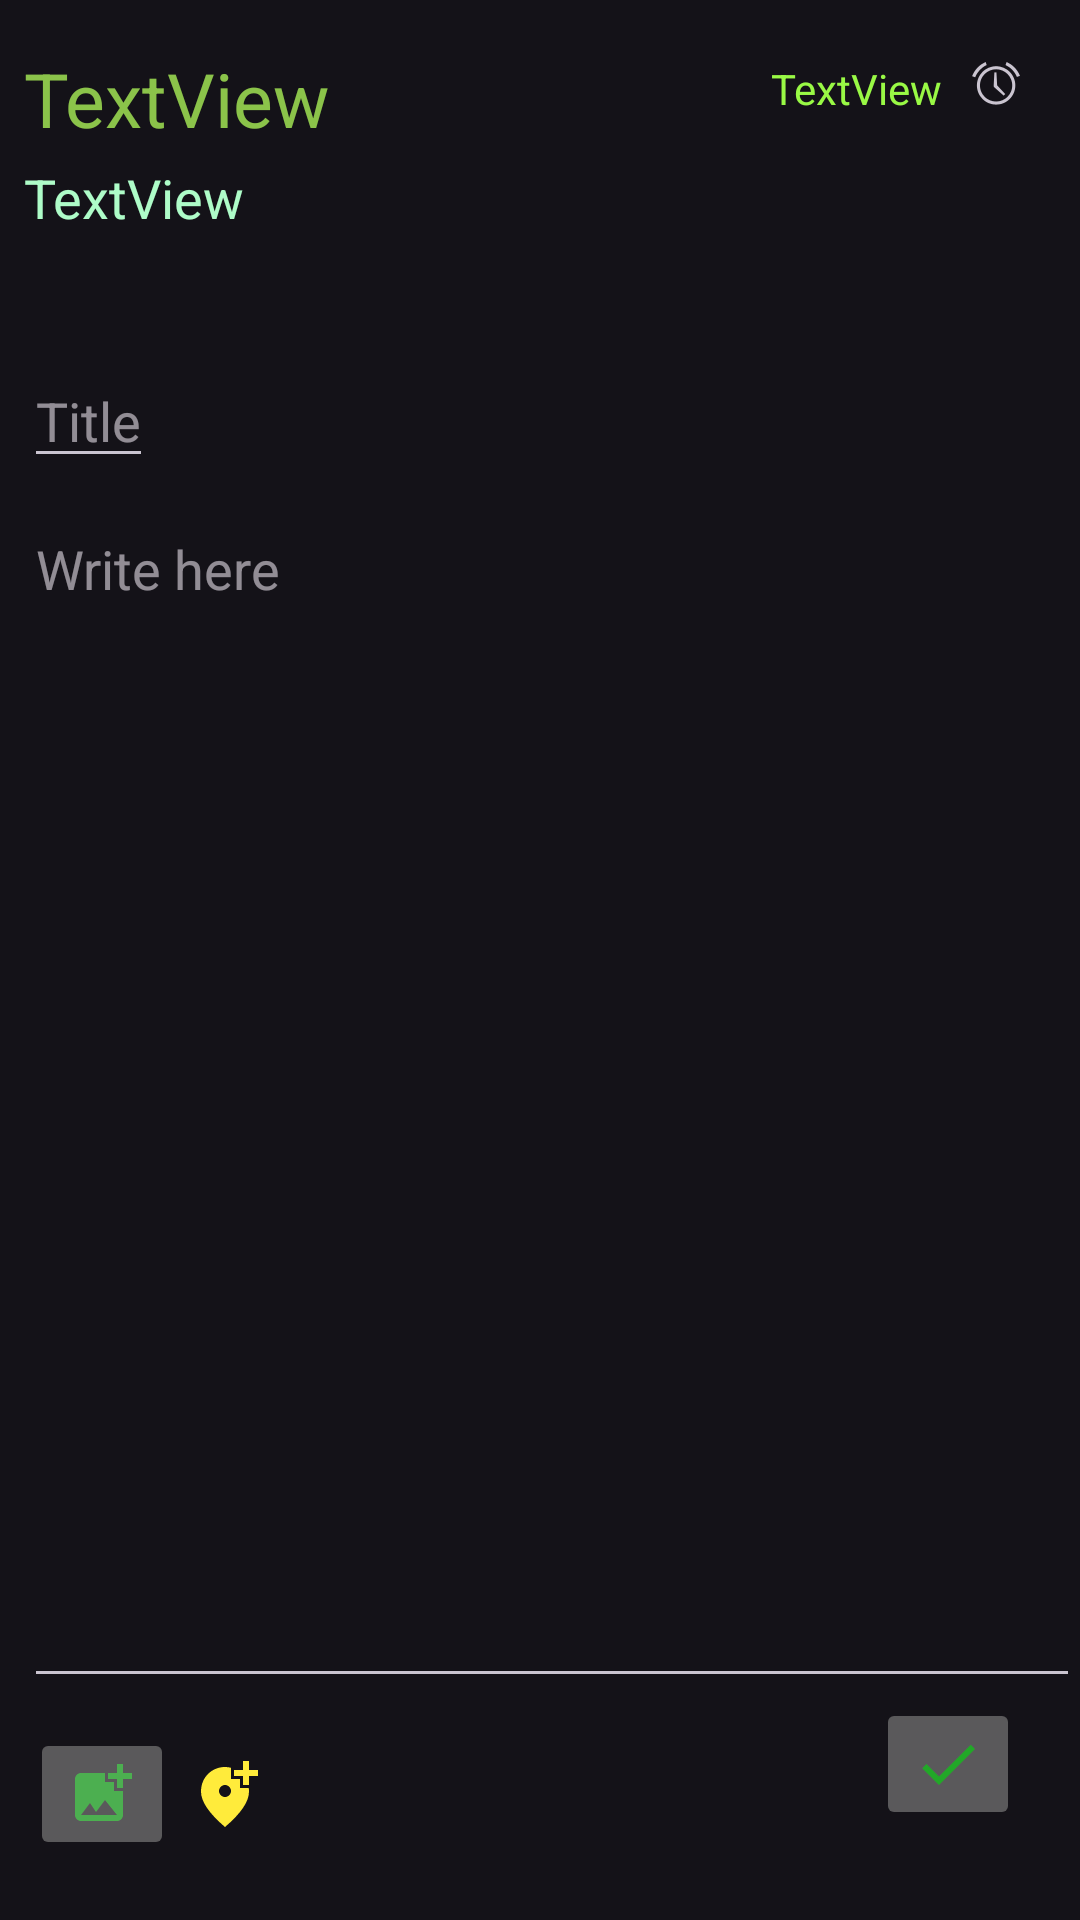

Reconstruct the res/layout file that produces this screen, plus the resources it refers to.
<!-- AndroidManifest.xml: application theme Theme.Material3.Dark.NoActionBar -->
<!-- res/layout/create_entry_layout.xml -->
<?xml version="1.0" encoding="utf-8"?>
<androidx.constraintlayout.widget.ConstraintLayout xmlns:android="http://schemas.android.com/apk/res/android"
    xmlns:app="http://schemas.android.com/apk/res-auto"
    xmlns:tools="http://schemas.android.com/tools"
    android:layout_width="match_parent"
    android:layout_height="match_parent"
    tools:context="com.example.myscribbles.view.scribble.CreateEntryFragment">

    <TextView
        android:id="@+id/create_entry_date_month"
        android:layout_width="wrap_content"
        android:layout_height="wrap_content"
        android:layout_marginStart="8dp"
        android:layout_marginTop="16dp"
        android:text="TextView"
        android:textColor="#8BC34A"
        android:textSize="25sp"
        app:layout_constraintStart_toStartOf="parent"
        app:layout_constraintTop_toTopOf="parent" />

    <TextView
        android:id="@+id/create_entry_year_date"
        android:layout_width="wrap_content"
        android:layout_height="wrap_content"
        android:layout_marginStart="8dp"
        android:layout_marginTop="4dp"
        android:text="TextView"
        android:textColor="#aefcc8"
        android:textSize="18sp"
        app:layout_constraintStart_toStartOf="parent"
        app:layout_constraintTop_toBottomOf="@+id/create_entry_date_month" />

    <ImageView
        android:id="@+id/create_entry_date_picker"
        android:layout_width="wrap_content"
        android:layout_height="wrap_content"
        android:layout_marginStart="8dp"
        android:background="@drawable/image_button_background"
        android:elevation="10dp"
        app:layout_constraintBottom_toBottomOf="@+id/create_entry_year_date"
        app:layout_constraintStart_toEndOf="@+id/create_entry_date_month"
        app:layout_constraintTop_toTopOf="@+id/create_entry_date_month"
        app:layout_constraintVertical_bias="0.71"
        app:srcCompat="@drawable/ic_baseline_calendar" />

    <TextView
        android:id="@+id/create_entry_time"
        android:layout_width="wrap_content"
        android:layout_height="wrap_content"
        android:layout_marginEnd="10dp"
        android:background="@drawable/image_button_background"
        android:elevation="10dp"
        android:text="TextView"
        android:textColor="#99f945"
        app:layout_constraintEnd_toStartOf="@+id/create_entry_time_picker"
        app:layout_constraintTop_toTopOf="@+id/create_entry_time_picker" />

    <ImageView
        android:id="@+id/create_entry_time_picker"
        android:layout_width="wrap_content"
        android:layout_height="wrap_content"
        android:layout_marginTop="20dp"
        android:layout_marginEnd="20dp"
        android:background="@drawable/image_button_background"
        app:layout_constraintEnd_toEndOf="parent"
        app:layout_constraintTop_toTopOf="parent"
        app:srcCompat="@android:drawable/ic_lock_idle_alarm" />

    <EditText
        android:id="@+id/create_entry_title"
        android:layout_width="wrap_content"
        android:layout_height="wrap_content"
        android:layout_marginStart="8dp"
        android:layout_marginTop="40dp"
        android:hint="Title"
        app:layout_constraintStart_toStartOf="parent"
        app:layout_constraintTop_toBottomOf="@+id/create_entry_year_date" />

    <EditText
        android:id="@+id/create_entry_content"
        android:layout_width="0dp"
        android:layout_height="0dp"
        android:layout_marginStart="8dp"
        android:layout_marginTop="8dp"
        android:gravity="top"
        android:hint="Write here"
        android:inputType="textMultiLine"
        app:layout_constraintBottom_toTopOf="@+id/create_entry_save_button"
        app:layout_constraintEnd_toEndOf="parent"
        app:layout_constraintStart_toStartOf="parent"
        app:layout_constraintTop_toBottomOf="@+id/create_entry_title" />

    <ImageButton
        android:id="@+id/create_entry_save_button"
        android:layout_width="wrap_content"
        android:layout_height="wrap_content"
        android:layout_marginEnd="20dp"
        android:layout_marginBottom="20dp"
        android:src="@drawable/ic_baseline_check"
        app:layout_constraintBottom_toBottomOf="@+id/create_entry_location_button"
        app:layout_constraintEnd_toEndOf="parent"
        app:layout_constraintTop_toTopOf="@+id/create_entry_location_button" />

    <ImageView
        android:id="@+id/create_entry_location_button"
        android:layout_width="wrap_content"
        android:layout_height="wrap_content"
        android:layout_marginStart="5dp"
        android:src="@drawable/ic_baseline_add_location_alt"
        app:layout_constraintBottom_toBottomOf="@+id/create_entry_add_image_button"
        app:layout_constraintStart_toEndOf="@+id/create_entry_add_image_button"
        app:layout_constraintTop_toTopOf="@+id/create_entry_add_image_button" />

    <ImageButton
        android:id="@+id/create_entry_add_image_button"
        android:layout_width="wrap_content"
        android:layout_height="wrap_content"
        android:layout_marginStart="10dp"
        android:layout_marginBottom="20dp"
        android:src="@drawable/ic_baseline_add_photo_alternate"
        app:layout_constraintBottom_toBottomOf="parent"
        app:layout_constraintStart_toStartOf="parent" />
</androidx.constraintlayout.widget.ConstraintLayout>
<!-- resources referenced by this layout -->
<resources>
  <!-- drawable ic_baseline_add_location_alt (drawable) -->
  <vector xmlns:android="http://schemas.android.com/apk/res/android"
      android:width="24dp"
      android:height="24dp"
      android:viewportWidth="24"
      android:viewportHeight="24"
      android:tint="#FFEB3B">
    <path
        android:fillColor="@android:color/white"
        android:pathData="M20,1v3h3v2h-3v3h-2L18,6h-3L15,4h3L18,1h2zM12,13c1.1,0 2,-0.9 2,-2s-0.9,-2 -2,-2 -2,0.9 -2,2 0.9,2 2,2zM14,3.25L14,7h3v3h2.92c0.05,0.39 0.08,0.79 0.08,1.2 0,3.32 -2.67,7.25 -8,11.8 -5.33,-4.55 -8,-8.48 -8,-11.8C4,6.22 7.8,3 12,3c0.68,0 1.35,0.08 2,0.25z"/>
  </vector>
  <!-- drawable ic_baseline_add_photo_alternate (drawable) -->
  <vector xmlns:android="http://schemas.android.com/apk/res/android"
      android:width="24dp"
      android:height="24dp"
      android:viewportWidth="24"
      android:viewportHeight="24"
      android:tint="#4CAF50">
    <path
        android:fillColor="@android:color/white"
        android:pathData="M19,7v2.99s-1.99,0.01 -2,0L17,7h-3s0.01,-1.99 0,-2h3L17,2h2v3h3v2h-3zM16,11L16,8h-3L13,5L5,5c-1.1,0 -2,0.9 -2,2v12c0,1.1 0.9,2 2,2h12c1.1,0 2,-0.9 2,-2v-8h-3zM5,19l3,-4 2,3 3,-4 4,5L5,19z"/>
  </vector>
  <!-- drawable ic_baseline_check (drawable) -->
  <vector xmlns:android="http://schemas.android.com/apk/res/android"
      android:width="24dp"
      android:height="24dp"
      android:viewportWidth="24"
      android:viewportHeight="24"
      android:tint="#22A828">
    <path
        android:fillColor="@android:color/white"
        android:pathData="M9,16.17L4.83,12l-1.42,1.41L9,19 21,7l-1.41,-1.41z"/>
  </vector>
  <!-- drawable image_button_background (drawable) -->
  <shape xmlns:android="http://schemas.android.com/apk/res/android"
      android:shape="rectangle">
      <corners android:radius="300dp"></corners>
  </shape>
</resources>
